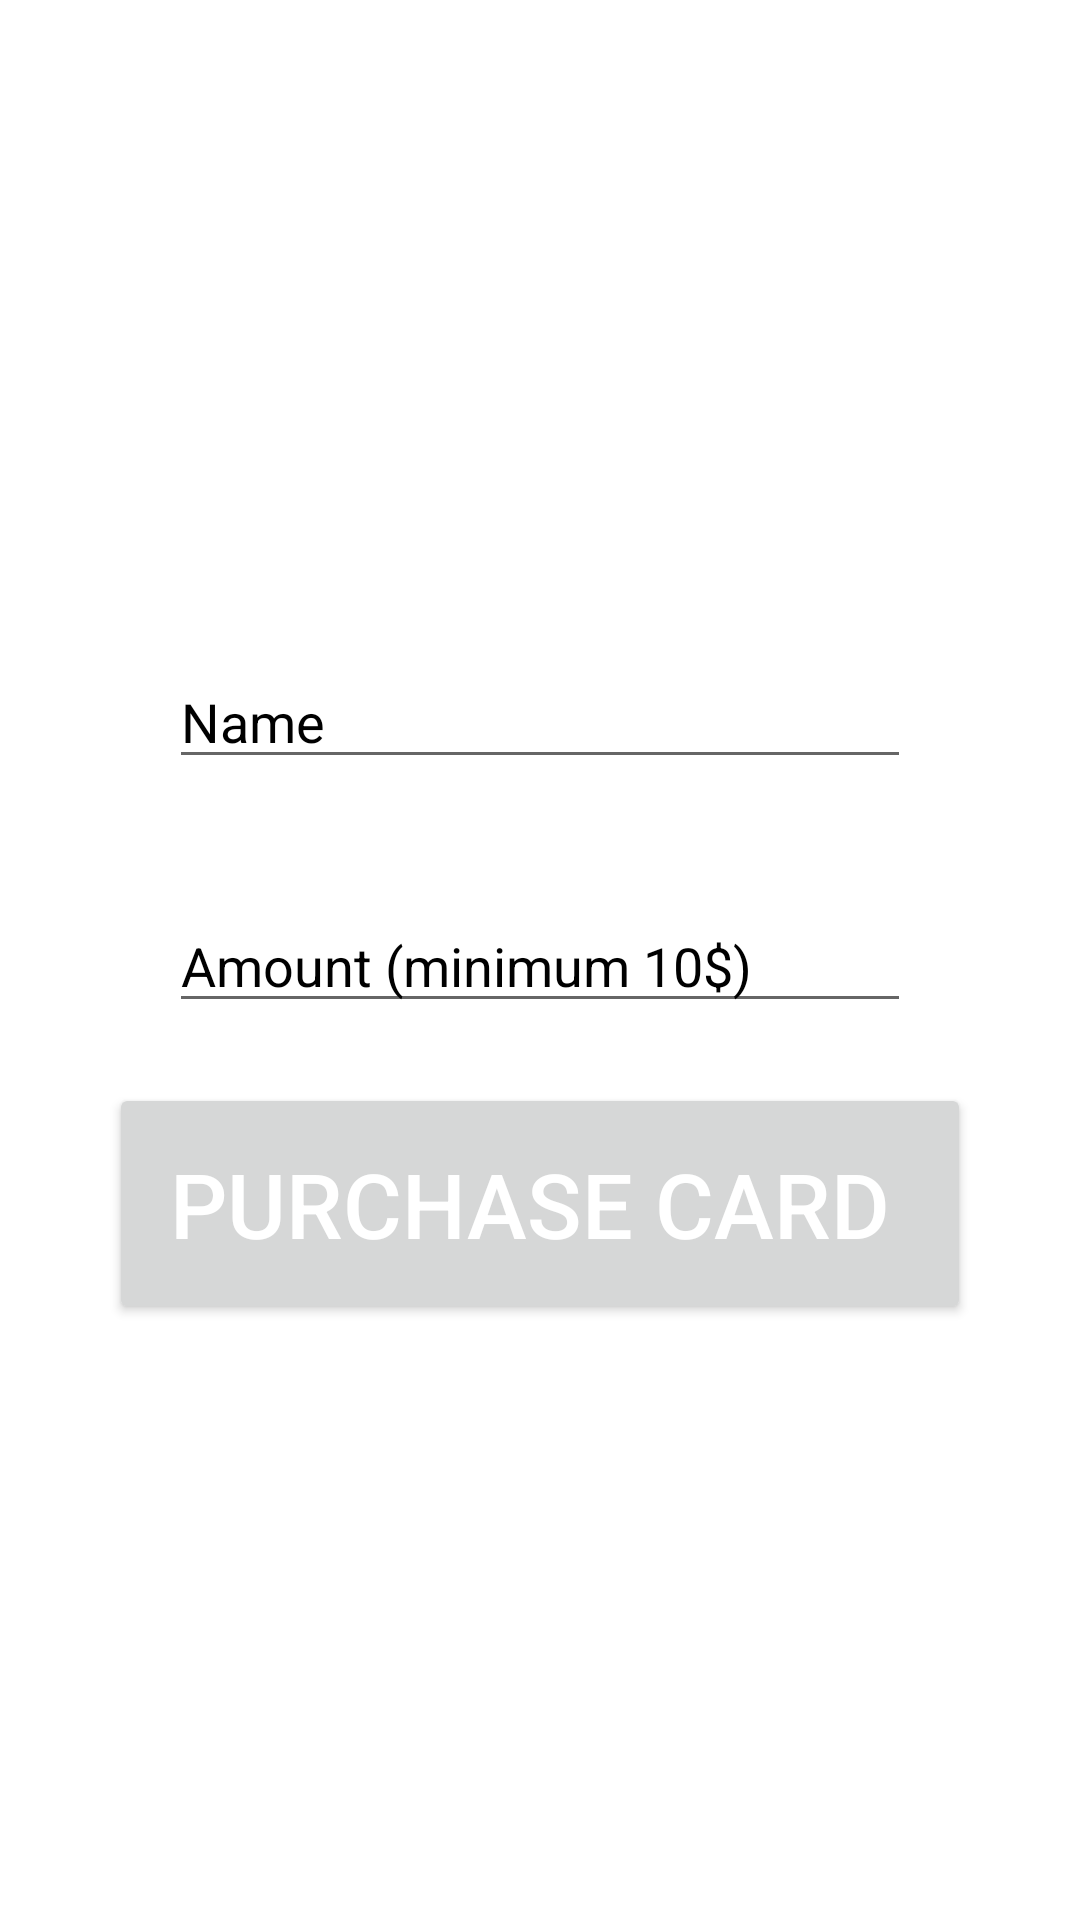

Layout XML and referenced resources for this Android screen:
<!-- AndroidManifest.xml: application theme Theme.GaugeAnalyticsBusSystem -->
<!-- res/layout/activity_purchase.xml -->
<?xml version="1.0" encoding="utf-8"?>
<RelativeLayout xmlns:android="http://schemas.android.com/apk/res/android"
    xmlns:app="http://schemas.android.com/apk/res-auto"
    xmlns:tools="http://schemas.android.com/tools"
    android:layout_width="match_parent"
    android:layout_height="match_parent"
    android:orientation="vertical"
    tools:context=".PurchaseActivity">

    <LinearLayout
        android:layout_width="wrap_content"
        android:orientation="vertical"
        android:layout_centerInParent="true"
        android:layout_height="wrap_content">
        <EditText
            android:layout_width="match_parent"
            android:layout_height="wrap_content"
            android:layout_margin="20dp"
            android:id="@+id/name"
            android:textColorHint="@color/black"
            android:hint="Name"
            />
        <EditText
            android:layout_width="match_parent"
            android:layout_height="wrap_content"
            android:layout_margin="20dp"
            android:inputType="number"
            android:id="@+id/amount"
            android:textColorHint="@color/black"
            android:hint="Amount (minimum 10$)"
            />
        <Button
            android:layout_width="wrap_content"
            android:textSize="30sp"
            android:id="@+id/purchase"
            android:padding="20dp"

            android:textColor="@color/white"
            android:layout_height="wrap_content"
            android:text="Purchase Card " />

    </LinearLayout>


</RelativeLayout>
<!-- resources referenced by this layout -->
<resources>
  <style name="Theme.GaugeAnalyticsBusSystem" parent="Theme.MaterialComponents.DayNight.DarkActionBar">
          
          <item name="colorPrimary">@color/purple_500</item>
          <item name="colorPrimaryVariant">@color/purple_700</item>
          <item name="colorOnPrimary">@color/white</item>
          
          <item name="colorSecondary">@color/teal_200</item>
          <item name="colorSecondaryVariant">@color/teal_700</item>
          <item name="colorOnSecondary">@color/black</item>
          
          <item name="android:statusBarColor" tools:targetApi="l">?attr/colorPrimaryVariant</item>
          
      </style>
  <!-- not gathered from this repository: default colours our renderer supplied (Android Studio template values) -->
  <color name="purple_500">#FF6200EE</color>
  <color name="purple_700">#FF3700B3</color>
  <color name="teal_200">#FF03DAC5</color>
  <color name="teal_700">#FF018786</color>
  <color name="black">#FF000000</color>
  <color name="white">#FFFFFFFF</color>
</resources>
